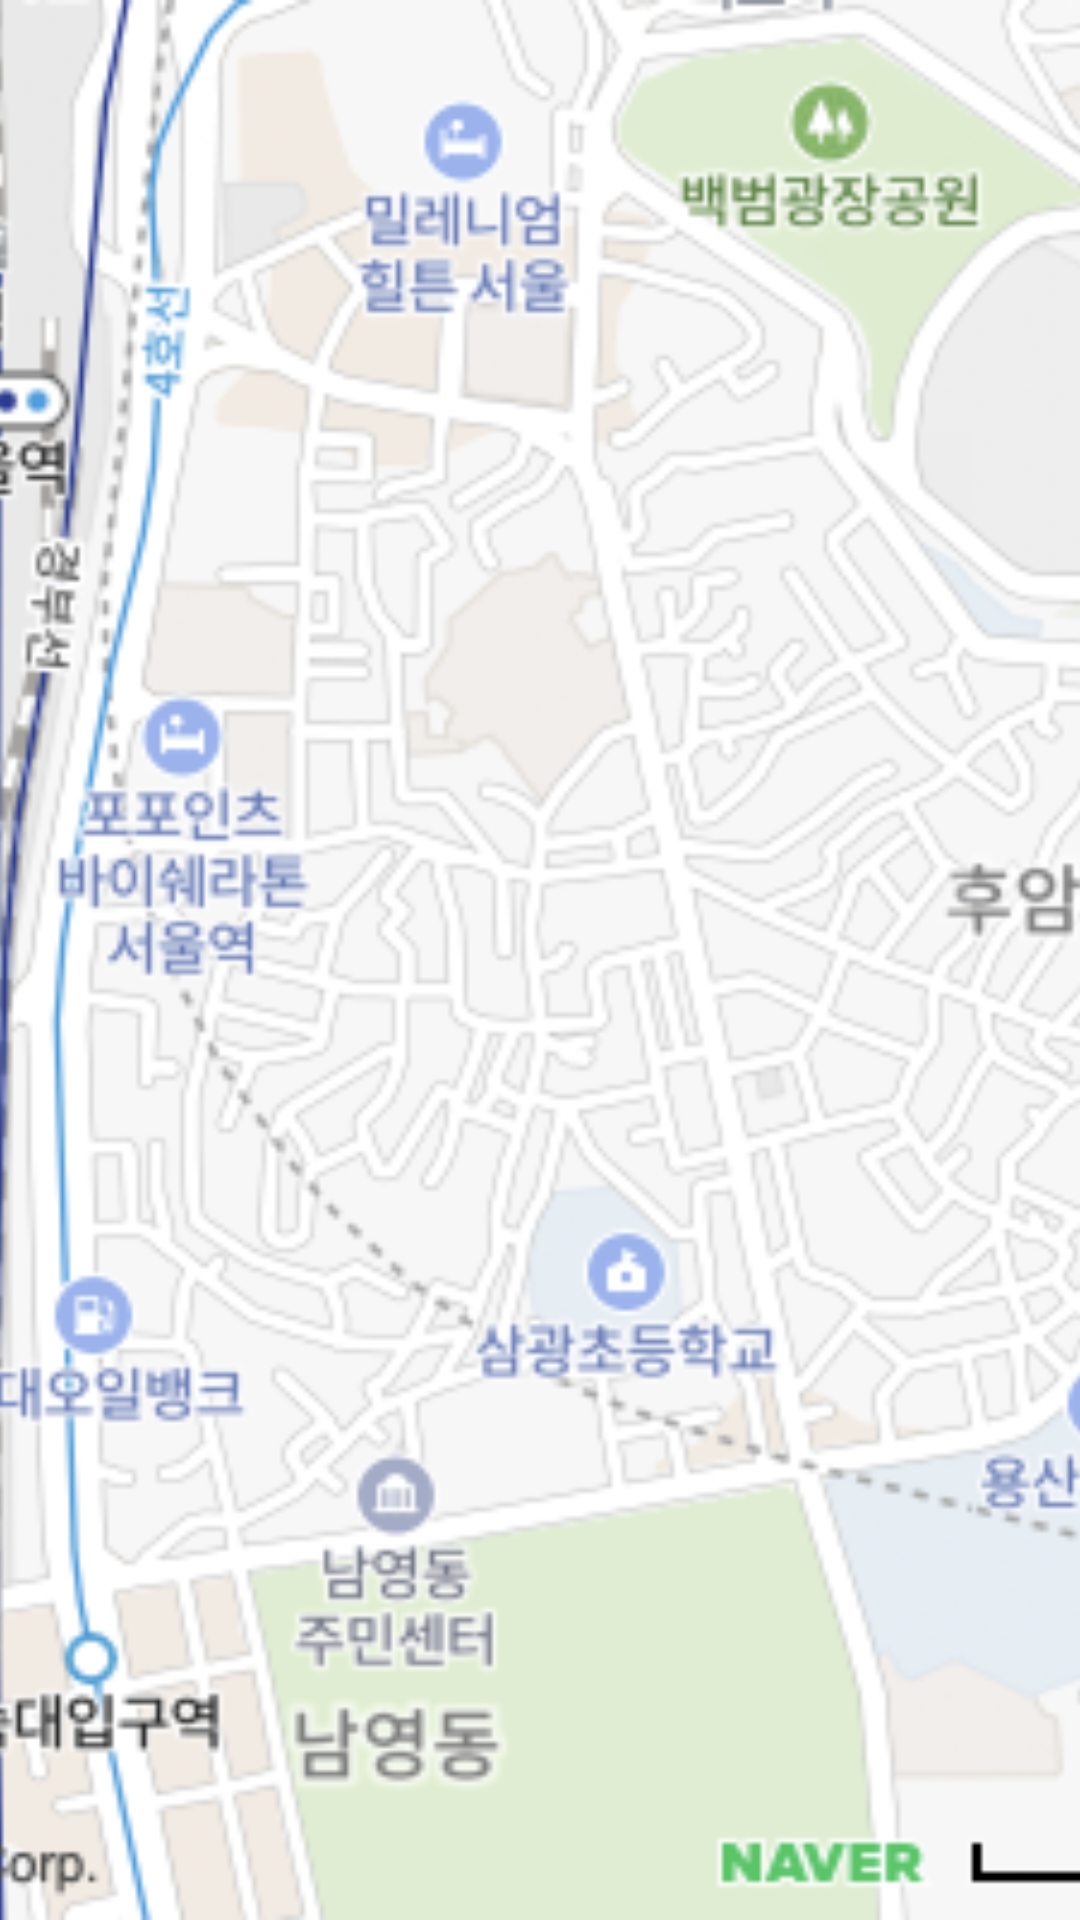

Android layout source for this screen:
<!-- AndroidManifest.xml: application theme Theme.TripDraw -->
<!-- res/layout/map_preview.xml -->
<?xml version="1.0" encoding="utf-8"?>
<androidx.constraintlayout.widget.ConstraintLayout xmlns:android="http://schemas.android.com/apk/res/android"
    xmlns:app="http://schemas.android.com/apk/res-auto"
    xmlns:tools="http://schemas.android.com/tools"
    android:layout_width="match_parent"
    android:layout_height="match_parent">

    <ImageView
        android:id="@+id/iv_map"
        android:layout_width="match_parent"
        android:layout_height="match_parent"
        android:scaleType="centerCrop"
        app:srcCompat="@drawable/bg_map" />
</androidx.constraintlayout.widget.ConstraintLayout>
<!-- resources referenced by this layout -->
<resources>
  <!-- drawable bg_map: png bitmap (drawable, 164164 bytes) -->
  <style name="Theme.TripDraw" parent="Theme.MaterialComponents.DayNight.NoActionBar">
          
          <item name="colorPrimary">@color/purple_500</item>
          <item name="colorPrimaryVariant">@color/td_dark_gray</item>
          <item name="colorOnPrimary">@color/white</item>
          
          <item name="colorSecondary">@color/teal_200</item>
          <item name="colorSecondaryVariant">@color/teal_700</item>
          <item name="colorOnSecondary">@color/black</item>
          
          <item name="android:statusBarColor">?attr/colorPrimaryVariant</item>
          
      </style>
  <color name="purple_500">#FF6200EE</color>
  <color name="td_dark_gray">#BCBCBC</color>
  <color name="white">#FFFFFFFF</color>
  <color name="teal_200">#FF03DAC5</color>
  <color name="teal_700">#FF018786</color>
  <color name="black">#FF000000</color>
</resources>
